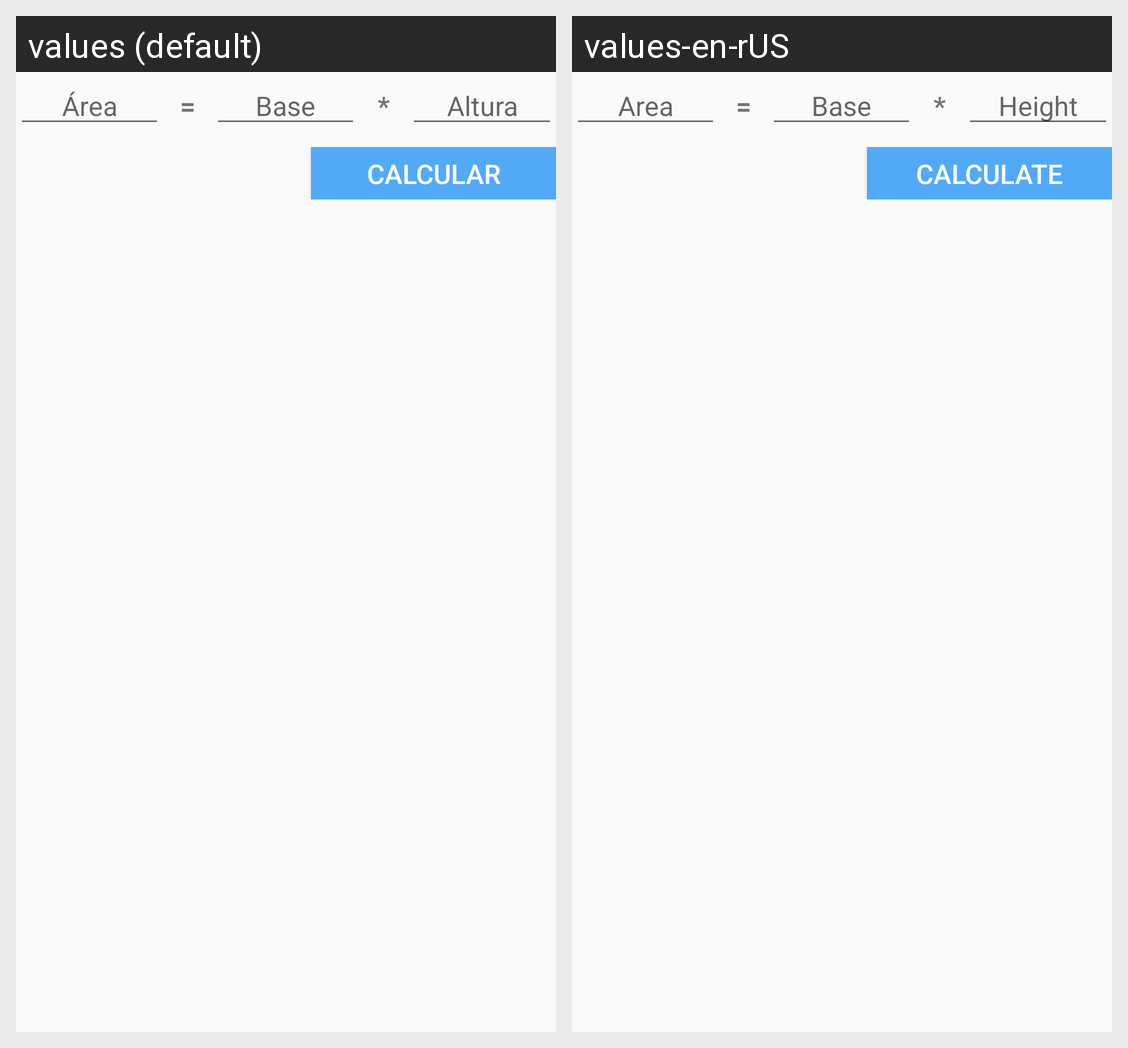

For this localized Android screen grid, give each drawn string resource with its value in every locale shown.
Android screen res/layout/activity_area_q.xml rendered under 2 locales, left to right: values (default), values-en-rUS. Device: Nexus 5 (rendered at 1080×1920; each locale shown at half size, 540×960, under a caption strip naming it); theme AppTheme.
Strings drawn on this screen, with the default value and each locale's value (text and hints the layout hard-codes, and strings that could not be matched under every locale, appear in the picture but are not listed):

area
  values: Área
  values-en-rUS: Area

base
  values: Base
  values-en-rUS: Base

altura
  values: Altura
  values-en-rUS: Height

Calc
  values: Calcular
  values-en-rUS: Calculate
